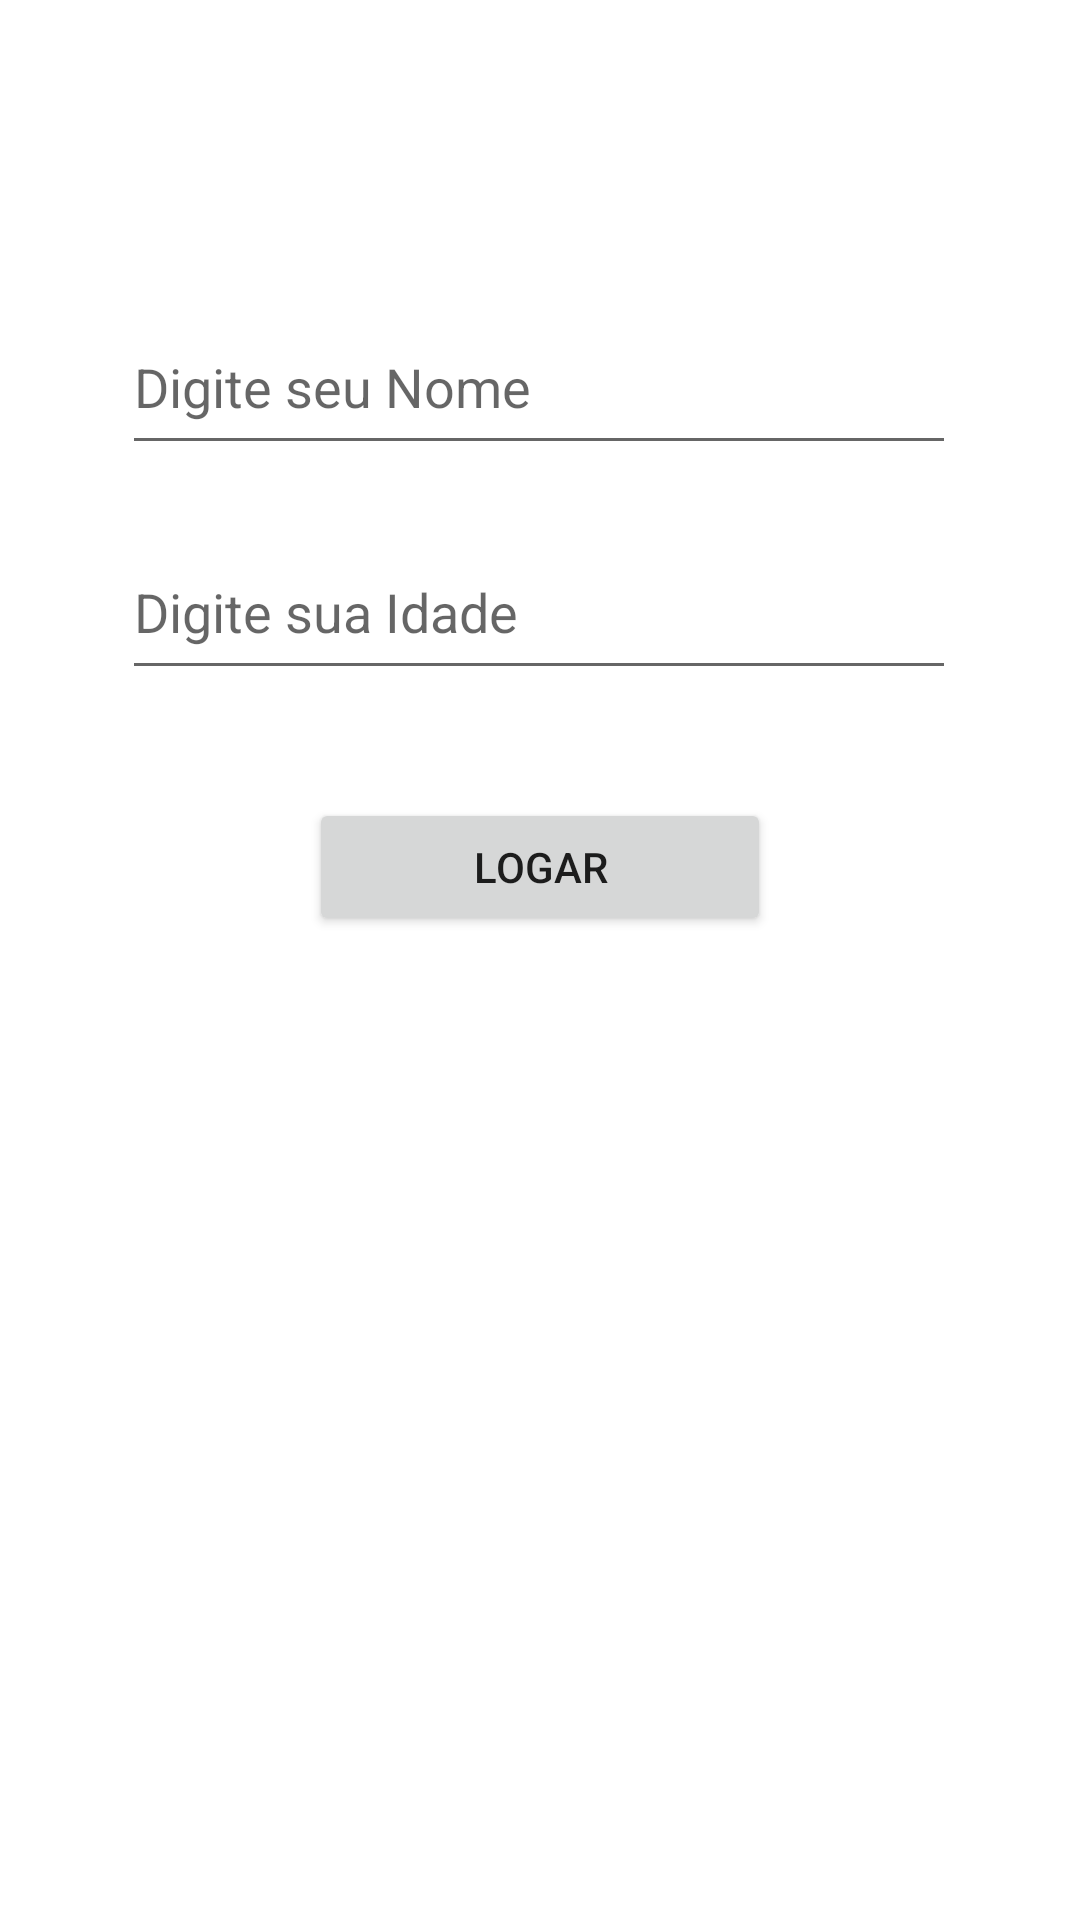

Android layout source for this screen:
<!-- AndroidManifest.xml: application theme Theme.MySharedPrefs -->
<!-- res/layout/activity_main.xml -->
<?xml version="1.0" encoding="utf-8"?>
<androidx.constraintlayout.widget.ConstraintLayout xmlns:android="http://schemas.android.com/apk/res/android"
    xmlns:app="http://schemas.android.com/apk/res-auto"
    xmlns:tools="http://schemas.android.com/tools"
    android:layout_width="match_parent"
    android:layout_height="match_parent"
    tools:context=".MainActivity">

    <EditText
        android:id="@+id/txtNome"
        android:layout_width="278dp"
        android:layout_height="55dp"
        android:layout_marginTop="100dp"
        android:ems="10"
        android:hint="Digite seu Nome"
        android:inputType="textPersonName"
        app:layout_constraintEnd_toEndOf="parent"
        app:layout_constraintHorizontal_bias="0.497"
        app:layout_constraintStart_toStartOf="parent"
        app:layout_constraintTop_toTopOf="parent" />

    <EditText
        android:id="@+id/txtIdade"
        android:layout_width="278dp"
        android:layout_height="55dp"
        android:layout_marginTop="20dp"
        android:ems="10"
        android:hint="Digite sua Idade"
        android:inputType="textPersonName"
        app:layout_constraintEnd_toEndOf="parent"
        app:layout_constraintHorizontal_bias="0.496"
        app:layout_constraintStart_toStartOf="parent"
        app:layout_constraintTop_toBottomOf="@+id/txtNome" />

    <Button
        android:id="@+id/btnLogar"
        android:layout_width="154dp"
        android:layout_height="46dp"
        android:layout_marginTop="36dp"
        android:text="logar"
        app:layout_constraintEnd_toEndOf="parent"
        app:layout_constraintStart_toStartOf="parent"
        app:layout_constraintTop_toBottomOf="@+id/txtIdade"
        tools:ignore="MissingConstraints" />


</androidx.constraintlayout.widget.ConstraintLayout>
<!-- resources referenced by this layout -->
<resources>
  <style name="Theme.MySharedPrefs" parent="Theme.MaterialComponents.DayNight.DarkActionBar">
          
          <item name="colorPrimary">@color/purple_500</item>
          <item name="colorPrimaryVariant">@color/purple_700</item>
          <item name="colorOnPrimary">@color/white</item>
          
          <item name="colorSecondary">@color/teal_200</item>
          <item name="colorSecondaryVariant">@color/teal_700</item>
          <item name="colorOnSecondary">@color/black</item>
          
          <item name="android:statusBarColor" tools:targetApi="l">?attr/colorPrimaryVariant</item>
          
      </style>
  <!-- not gathered from this repository: default colours our renderer supplied (Android Studio template values) -->
  <color name="purple_500">#FF6200EE</color>
  <color name="purple_700">#FF3700B3</color>
  <color name="teal_200">#FF03DAC5</color>
  <color name="teal_700">#FF018786</color>
  <color name="black">#FF000000</color>
  <color name="white">#FFFFFFFF</color>
</resources>
